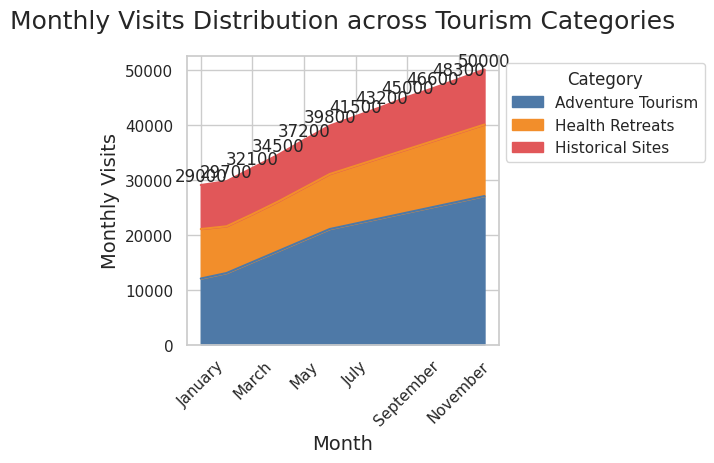

The matplotlib source for this figure:

import seaborn as sns
import pandas as pd
import matplotlib.pyplot as plt
import numpy as np

# Data
data = {
    'Month': ['January', 'February', 'March', 'April', 'May', 'June', 'July', 'August', 
              'September', 'October', 'November', 'December'],
    'Adventure Tourism': [12000, 13000, 15000, 17000, 19000, 21000, 22000, 23000, 24000, 25000, 26000, 27000],
    'Health Retreats': [9000, 8500, 8700, 9000, 9500, 10000, 10500, 11000, 11500, 12000, 12500, 13000],
    'Historical Sites': [8000, 8200, 8400, 8500, 8700, 8800, 9000, 9200, 9500, 9600, 9800, 10000]
}

# Create a DataFrame
df = pd.DataFrame(data)

# Wide to long format for stacking
df_long = pd.melt(df, id_vars='Month', var_name='Category', value_name='Visits')

# Transform the Month to categorical type so the order is kept in the plotting
df_long['Month'] = pd.Categorical(df_long['Month'], 
                                  categories=['January', 'February', 'March', 'April', 'May', 'June', 
                                              'July', 'August', 'September', 'October', 'November', 'December'],
                                  ordered=True)

# Set the figure size
plt.figure(figsize=(14, 10))

# Stacked area plot
sns.set_theme(style="whitegrid")
pal = ['#4e79a7', '#f28e2b', '#e15759']

# Plot stack area chart
ax = df.set_index('Month').plot(kind='area', stacked=True, color=pal)

# Annotate the chart with total visits per month
df['Total'] = df['Adventure Tourism'] + df['Health Retreats'] + df['Historical Sites']
for idx, total in enumerate(df['Total']):
    ax.text(idx, total, str(total), va='bottom', ha='center')

# Customize title and labels
ax.set_title('Monthly Visits Distribution across Tourism Categories', fontsize=18, pad=20)
ax.set_ylabel('Monthly Visits', fontsize=14)
ax.set_xlabel('Month', fontsize=14)

# Rotate x-axis labels for better readability
plt.xticks(rotation=45)

# Show the legend
ax.legend(title='Category', loc='upper left', bbox_to_anchor=(1, 1))

# Show the plot
plt.tight_layout()
plt.show()
